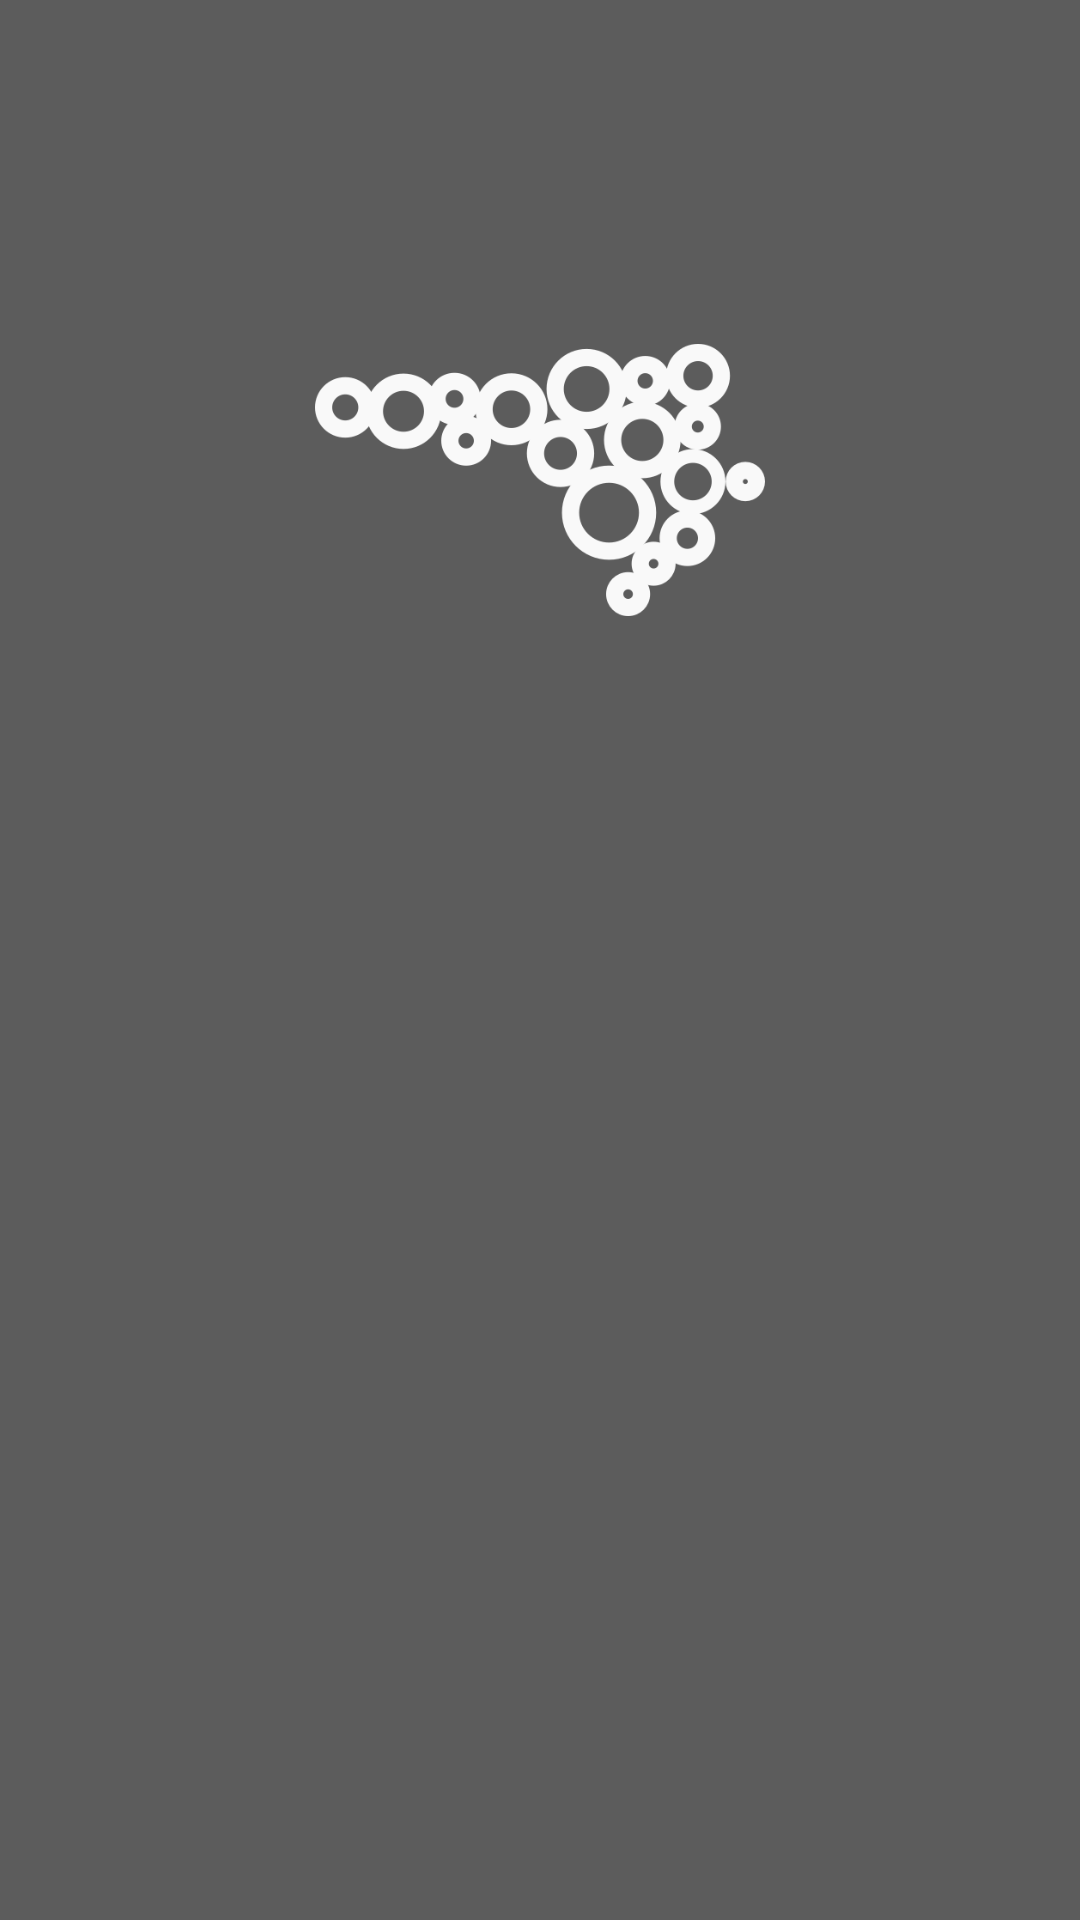

This screen was rendered from an Android layout file. Write that file and the resources it references.
<!-- AndroidManifest.xml: activity theme AppTheme.Green -->
<!-- res/layout/activity_splash.xml -->
<?xml version="1.0" encoding="utf-8"?>
<LinearLayout xmlns:android="http://schemas.android.com/apk/res/android"
    xmlns:tools="http://schemas.android.com/tools"
    android:layout_width="match_parent"
    android:layout_height="match_parent"
    android:orientation="vertical"
    android:fitsSystemWindows="true"
    android:weightSum="1">

    <FrameLayout
        android:layout_width="match_parent"
        android:layout_height="0dp"
        android:layout_weight="0.5">

        <ImageView
            android:layout_width="150dp"
            android:layout_height="150dp"
            android:layout_gravity="center_horizontal|center_vertical"
            android:src="@drawable/activity_splash_image"
            tools:ignore="ContentDescription" />

    </FrameLayout>

    <FrameLayout
        android:layout_width="match_parent"
        android:layout_height="0dp"
        android:layout_weight="0.5">

        <ProgressBar
            android:id="@+id/activity_splash_progressbar"
            android:layout_width="50dp"
            android:layout_height="50dp"
            android:layout_gravity="center_horizontal|center_vertical"/>

    </FrameLayout>

</LinearLayout>
<!-- resources referenced by this layout -->
<resources>
  <!-- drawable activity_splash_image: png bitmap (drawable, 27361 bytes) -->
  <style name="AppTheme.Green" parent="Theme.AppCompat.Light.NoActionBar">
          <item name="colorPrimary">@color/colorPrimary</item>
          <item name="colorPrimaryDark">@color/colorPrimaryDark</item>
          <item name="colorAccent">@color/colorAccent</item>
          <item name="android:windowBackground">@color/colorPrimaryDark</item>
          <item name="colorControlNormal">@color/colorGreyDark</item>
          <item name="colorControlActivated">@color/colorWhite</item>
          <item name="colorControlHighlight">@color/colorWhite</item>
          <item name="android:textColorHint">@color/colorGreyDark</item>
          <item name="colorButtonNormal">@color/colorPrimaryDark</item>
          <item name="android:colorButtonNormal">@color/colorPrimaryDark</item>
          <item name="windowActionBar">false</item>
          <item name="windowNoTitle">true</item>
      </style>
  <color name="colorPrimary">@color/colorBlackLight</color>
  <color name="colorPrimaryDark">@color/colorBlackMedium</color>
  <color name="colorAccent">@color/colorBlackDark</color>
  <color name="colorGreyDark">#dfdfdf</color>
  <color name="colorWhite">#ffffff</color>
  <color name="colorBlackLight">#8c8c8c</color>
  <color name="colorBlackMedium">#5c5c5c</color>
  <color name="colorBlackDark">#454545</color>
</resources>
